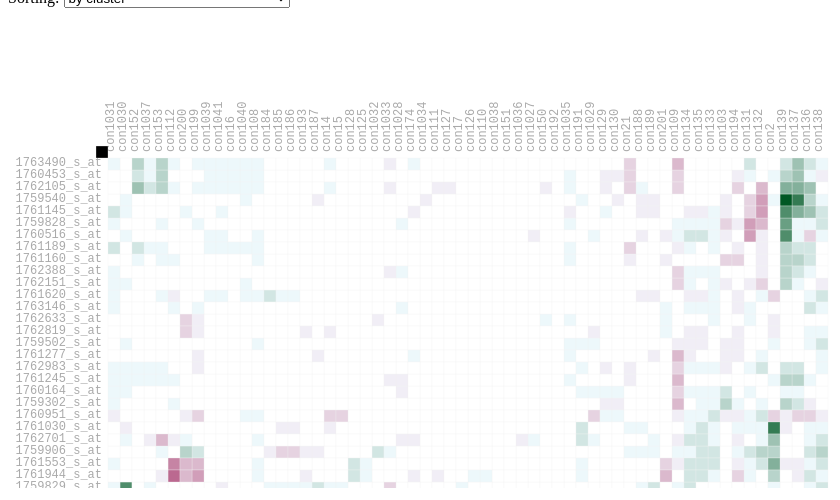
D3 v3 page, settled after 360 driven frames (6 s of simulated time); the page loaded 1 data file(s).


    var margin = {top: 150, right: 10, bottom: 50, left: 100},
            cellSize = 12;
    col_number = 60;
    row_number = 50;
    width = cellSize * col_number, // - margin.left - margin.right,
            height = cellSize * row_number , // - margin.top - margin.bottom,
        //gridSize = Math.floor(width / 24),
            legendElementWidth = cellSize * 2.5,
            colorBuckets = 21,
            colors = ['#005824', '#1A693B', '#347B53', '#4F8D6B', '#699F83', '#83B09B', '#9EC2B3', '#B8D4CB', '#D2E6E3', '#EDF8FB', '#FFFFFF', '#F1EEF6', '#E6D3E1', '#DBB9CD', '#D19EB9', '#C684A4', '#BB6990', '#B14F7C', '#A63467', '#9B1A53', '#91003F'];
    hcrow = [49, 11, 30, 4, 18, 6, 12, 20, 19, 33, 32, 26, 44, 35, 38, 3, 23, 41, 22, 10, 2, 15, 16, 36, 8, 25, 29, 7, 27, 34, 48, 31, 45, 43, 14, 9, 39, 1, 37, 47, 42, 21, 40, 5, 28, 46, 50, 17, 24, 13], // change to gene name or probe id
            hccol = [6, 5, 41, 12, 42, 21, 58, 56, 14, 16, 43, 15, 17, 46, 47, 48, 54, 49, 37, 38, 25, 22, 7, 8, 2, 45, 9, 20, 24, 44, 23, 19, 13, 40, 11, 1, 39, 53, 10, 52, 3, 26, 27, 60, 50, 51, 59, 18, 31, 32, 30, 4, 55, 28, 29, 57, 36, 34, 33, 35], // change to gene name or probe id
            rowLabel = ['1759080_s_at', '1759302_s_at', '1759502_s_at', '1759540_s_at', '1759781_s_at', '1759828_s_at', '1759829_s_at', '1759906_s_at', '1760088_s_at', '1760164_s_at', '1760453_s_at', '1760516_s_at', '1760594_s_at', '1760894_s_at', '1760951_s_at', '1761030_s_at', '1761128_at', '1761145_s_at', '1761160_s_at', '1761189_s_at', '1761222_s_at', '1761245_s_at', '1761277_s_at', '1761434_s_at', '1761553_s_at', '1761620_s_at', '1761873_s_at', '1761884_s_at', '1761944_s_at', '1762105_s_at', '1762118_s_at', '1762151_s_at', '1762388_s_at', '1762401_s_at', '1762633_s_at', '1762701_s_at', '1762787_s_at', '1762819_s_at', '1762880_s_at', '1762945_s_at', '1762983_s_at', '1763132_s_at', '1763138_s_at', '1763146_s_at', '1763198_s_at', '1763383_at', '1763410_s_at', '1763426_s_at', '1763490_s_at', '1763491_s_at'], // change to gene name or probe id
            colLabel = ['con1027', 'con1028', 'con1029', 'con103', 'con1030', 'con1031', 'con1032', 'con1033', 'con1034', 'con1035', 'con1036', 'con1037', 'con1038', 'con1039', 'con1040', 'con1041', 'con108', 'con109', 'con110', 'con111', 'con112', 'con125', 'con126', 'con127', 'con128', 'con129', 'con130', 'con131', 'con132', 'con133', 'con134', 'con135', 'con136', 'con137', 'con138', 'con139', 'con14', 'con15', 'con150', 'con151', 'con152', 'con153', 'con16', 'con17', 'con174', 'con184', 'con185', 'con186', 'con187', 'con188', 'con189', 'con191', 'con192', 'con193', 'con194', 'con199', 'con2', 'con200', 'con201', 'con21']; // change to contrast name

    d3.tsv("data_heatmap.tsv",
            function (d) {
                return {
                    row: +d.row_idx,
                    col: +d.col_idx,
                    value: +d.log2ratio
                };
            },
            function (error, data) {
                var colorScale = d3.scale.quantile()
                        .domain([-10, 0, 10])
                        .range(colors);

                var svg = d3.select("#chart").append("svg")
                        .attr("width", width + margin.left + margin.right)
                        .attr("height", height + margin.top + margin.bottom)
                        .append("g")
                        .attr("transform", "translate(" + margin.left + "," + margin.top + ")")
                        ;
                var rowSortOrder = false;
                var colSortOrder = false;
                var rowLabels = svg.append("g")
                        .selectAll(".rowLabelg")
                        .data(rowLabel)
                        .enter()
                        .append("text")
                        .text(function (d) {
                            return d;
                        })
                        .attr("x", 0)
                        .attr("y", function (d, i) {
                            return hcrow.indexOf(i + 1) * cellSize;
                        })
                        .style("text-anchor", "end")
                        .attr("transform", "translate(-6," + cellSize / 1.5 + ")")
                        .attr("class", function (d, i) {
                            return "rowLabel mono r" + i;
                        })
                        .on("mouseover", function (d) {
                            d3.select(this).classed("text-hover", true);
                        })
                        .on("mouseout", function (d) {
                            d3.select(this).classed("text-hover", false);
                        })
                        .on("click", function (d, i) {
                            rowSortOrder = !rowSortOrder;
                            sortbylabel("r", i, rowSortOrder);
                            d3.select("#order").property("selectedIndex", 4).node().focus();
                            ;
                        })
                        ;

                var colLabels = svg.append("g")
                        .selectAll(".colLabelg")
                        .data(colLabel)
                        .enter()
                        .append("text")
                        .text(function (d) {
                            return d;
                        })
                        .attr("x", 0)
                        .attr("y", function (d, i) {
                            return hccol.indexOf(i + 1) * cellSize;
                        })
                        .style("text-anchor", "left")
                        .attr("transform", "translate(" + cellSize / 2 + ",-6) rotate (-90)")
                        .attr("class", function (d, i) {
                            return "colLabel mono c" + i;
                        })
                        .on("mouseover", function (d) {
                            d3.select(this).classed("text-hover", true);
                        })
                        .on("mouseout", function (d) {
                            d3.select(this).classed("text-hover", false);
                        })
                        .on("click", function (d, i) {
                            colSortOrder = !colSortOrder;
                            sortbylabel("c", i, colSortOrder);
                            d3.select("#order").property("selectedIndex", 4).node().focus();
                            ;
                        })
                        ;

                var heatMap = svg.append("g").attr("class", "g3")
                        .selectAll(".cellg")
                        .data(data, function (d) {
                            return d.row + ":" + d.col;
                        })
                        .enter()
                        .append("rect")
                        .attr("x", function (d) {
                            return hccol.indexOf(d.col) * cellSize;
                        })
                        .attr("y", function (d) {
                            return hcrow.indexOf(d.row) * cellSize;
                        })
                        .attr("class", function (d) {
                            return "cell cell-border cr" + (d.row - 1) + " cc" + (d.col - 1);
                        })
                        .attr("width", cellSize)
                        .attr("height", cellSize)
                        .style("fill", function (d) {
                            return colorScale(d.value);
                        })
                        /* .on("click", function(d) {
                         var rowtext=d3.select(".r"+(d.row-1));
                         if(rowtext.classed("text-selected")==false){
                         rowtext.classed("text-selected",true);
                         }else{
                         rowtext.classed("text-selected",false);
                         }
                         })*/
                        .on("mouseover", function (d) {
                            //highlight text
                            d3.select(this).classed("cell-hover", true);
                            d3.selectAll(".rowLabel").classed("text-highlight", function (r, ri) {
                                return ri == (d.row - 1);
                            });
                            d3.selectAll(".colLabel").classed("text-highlight", function (c, ci) {
                                return ci == (d.col - 1);
                            });

                            //Update the tooltip position and value
                            d3.select("#tooltip")
                                    .style("left", (d3.event.pageX + 10) + "px")
                                    .style("top", (d3.event.pageY - 10) + "px")
                                    .select("#value")
                                    .text("lables:" + rowLabel[d.row - 1] + "," + colLabel[d.col - 1] + "\ndata:" + d.value + "\nrow-col-idx:" + d.col + "," + d.row + "\ncell-xy " + this.x.baseVal.value + ", " + this.y.baseVal.value);
                            //Show the tooltip
                            d3.select("#tooltip").classed("hidden", false);
                        })
                        .on("mouseout", function () {
                            d3.select(this).classed("cell-hover", false);
                            d3.selectAll(".rowLabel").classed("text-highlight", false);
                            d3.selectAll(".colLabel").classed("text-highlight", false);
                            d3.select("#tooltip").classed("hidden", true);
                        })
                        ;

                var legend = svg.selectAll(".legend")
                        .data([-10, -9, -8, -7, -6, -5, -4, -3, -2, -1, 0, 1, 2, 3, 4, 5, 6, 7, 8, 9, 10])
                        .enter().append("g")
                        .attr("class", "legend");

                legend.append("rect")
                        .attr("x", function (d, i) {
                            return legendElementWidth * i;
                        })
                        .attr("y", height + (cellSize * 2))
                        .attr("width", legendElementWidth)
                        .attr("height", cellSize)
                        .style("fill", function (d, i) {
                            return colors[i];
                        });

                legend.append("text")
                        .attr("class", "mono")
                        .text(function (d) {
                            return d;
                        })
                        .attr("width", legendElementWidth)
                        .attr("x", function (d, i) {
                            return legendElementWidth * i;
                        })
                        .attr("y", height + (cellSize * 4));

// Change ordering of cells

                function sortbylabel(rORc, i, sortOrder) {
                    var t = svg.transition().duration(3000);
                    var log2r = [];
                    var sorted; // sorted is zero-based index
                    d3.selectAll(".c" + rORc + i)
                            .filter(function (ce) {
                                log2r.push(ce.value);
                            })
                    ;
                    if (rORc == "r") { // sort log2ratio of a gene
                        sorted = d3.range(col_number).sort(function (a, b) {
                            if (sortOrder) {
                                return log2r[b] - log2r[a];
                            } else {
                                return log2r[a] - log2r[b];
                            }
                        });
                        t.selectAll(".cell")
                                .attr("x", function (d) {
                                    return sorted.indexOf(d.col - 1) * cellSize;
                                })
                        ;
                        t.selectAll(".colLabel")
                                .attr("y", function (d, i) {
                                    return sorted.indexOf(i) * cellSize;
                                })
                        ;
                    } else { // sort log2ratio of a contrast
                        sorted = d3.range(row_number).sort(function (a, b) {
                            if (sortOrder) {
                                return log2r[b] - log2r[a];
                            } else {
                                return log2r[a] - log2r[b];
                            }
                        });
                        t.selectAll(".cell")
                                .attr("y", function (d) {
                                    return sorted.indexOf(d.row - 1) * cellSize;
                                })
                        ;
                        t.selectAll(".rowLabel")
                                .attr("y", function (d, i) {
                                    return sorted.indexOf(i) * cellSize;
                                })
                        ;
                    }
                }

                d3.select("#order").on("change", function () {
                    order(this.value);
                });

                function order(value) {
                    if (value == "hclust") {
                        var t = svg.transition().duration(3000);
                        t.selectAll(".cell")
                                .attr("x", function (d) {
                                    return hccol.indexOf(d.col) * cellSize;
                                })
                                .attr("y", function (d) {
                                    return hcrow.indexOf(d.row) * cellSize;
                                })
                        ;

                        t.selectAll(".rowLabel")
                                .attr("y", function (d, i) {
                                    return hcrow.indexOf(i + 1) * cellSize;
                                })
                        ;

                        t.selectAll(".colLabel")
                                .attr("y", function (d, i) {
                                    return hccol.indexOf(i + 1) * cellSize;
                                })
                        ;

                    } else if (value == "probecontrast") {
                        var t = svg.transition().duration(3000);
                        t.selectAll(".cell")
                                .attr("x", function (d) {
                                    return (d.col - 1) * cellSize;
                                })
                                .attr("y", function (d) {
                                    return (d.row - 1) * cellSize;
                                })
                        ;

                        t.selectAll(".rowLabel")
                                .attr("y", function (d, i) {
                                    return i * cellSize;
                                })
                        ;

                        t.selectAll(".colLabel")
                                .attr("y", function (d, i) {
                                    return i * cellSize;
                                })
                        ;

                    } else if (value == "probe") {
                        var t = svg.transition().duration(3000);
                        t.selectAll(".cell")
                                .attr("y", function (d) {
                                    return (d.row - 1) * cellSize;
                                })
                        ;

                        t.selectAll(".rowLabel")
                                .attr("y", function (d, i) {
                                    return i * cellSize;
                                })
                        ;
                    } else if (value == "contrast") {
                        var t = svg.transition().duration(3000);
                        t.selectAll(".cell")
                                .attr("x", function (d) {
                                    return (d.col - 1) * cellSize;
                                })
                        ;
                        t.selectAll(".colLabel")
                                .attr("y", function (d, i) {
                                    return i * cellSize;
                                })
                        ;
                    }
                }

                //
                var sa = d3.select(".g3")
                        .on("mousedown", function () {
                            if (!d3.event.altKey) {
                                d3.selectAll(".cell-selected").classed("cell-selected", false);
                                d3.selectAll(".rowLabel").classed("text-selected", false);
                                d3.selectAll(".colLabel").classed("text-selected", false);
                            }
                            var p = d3.mouse(this);
                            sa.append("rect")
                                    .attr({
                                        rx: 0,
                                        ry: 0,
                                        class: "selection",
                                        x: p[0],
                                        y: p[1],
                                        width: 1,
                                        height: 1
                                    })
                        })
                        .on("mousemove", function () {
                            var s = sa.select("rect.selection");

                            if (!s.empty()) {
                                var p = d3.mouse(this),
                                        d = {
                                            x: parseInt(s.attr("x"), 10),
                                            y: parseInt(s.attr("y"), 10),
                                            width: parseInt(s.attr("width"), 10),
                                            height: parseInt(s.attr("height"), 10)
                                        },
                                        move = {
                                            x: p[0] - d.x,
                                            y: p[1] - d.y
                                        }
                                        ;

                                if (move.x < 1 || (move.x * 2 < d.width)) {
                                    d.x = p[0];
                                    d.width -= move.x;
                                } else {
                                    d.width = move.x;
                                }

                                if (move.y < 1 || (move.y * 2 < d.height)) {
                                    d.y = p[1];
                                    d.height -= move.y;
                                } else {
                                    d.height = move.y;
                                }
                                s.attr(d);

                                // deselect all temporary selected state objects
                                d3.selectAll('.cell-selection.cell-selected').classed("cell-selected", false);
                                d3.selectAll(".text-selection.text-selected").classed("text-selected", false);

                                d3.selectAll('.cell').filter(function (cell_d, i) {
                                    if (
                                            !d3.select(this).classed("cell-selected") &&
                                                // inner circle inside selection frame
                                            (this.x.baseVal.value) + cellSize >= d.x && (this.x.baseVal.value) <= d.x + d.width &&
                                            (this.y.baseVal.value) + cellSize >= d.y && (this.y.baseVal.value) <= d.y + d.height
                                    ) {

                                        d3.select(this)
                                                .classed("cell-selection", true)
                                                .classed("cell-selected", true);

                                        d3.select(".r" + (cell_d.row - 1))
                                                .classed("text-selection", true)
                                                .classed("text-selected", true);

                                        d3.select(".c" + (cell_d.col - 1))
                                                .classed("text-selection", true)
                                                .classed("text-selected", true);
                                    }
                                });
                            }
                        })
                        .on("mouseup", function () {
                            // remove selection frame
                            sa.selectAll("rect.selection").remove();

                            // remove temporary selection marker class
                            d3.selectAll('.cell-selection').classed("cell-selection", false);
                            d3.selectAll(".text-selection").classed("text-selection", false);
                        })
                        .on("mouseout", function () {
                            if (d3.event.relatedTarget.tagName == 'html') {
                                // remove selection frame
                                sa.selectAll("rect.selection").remove();
                                // remove temporary selection marker class
                                d3.selectAll('.cell-selection').classed("cell-selection", false);
                                d3.selectAll(".rowLabel").classed("text-selected", false);
                                d3.selectAll(".colLabel").classed("text-selected", false);
                            }
                        })
                        ;
            });


### data: data_heatmap.tsv
row_idx	col_idx	log2ratio
1   1	0
2	1	0
3	1	0
4	1	0
5	1	0
6	1	0
7	1	0
8	1	0
9	1	0
10	1	0
11	1	0
12	1	1
13	1	0
14	1	0
15	1	0
16	1	0
17	1	0
18	1	0
19	1	0
20	1	0
21	1	0
22	1	0
23	1	0
24	1	0
25	1	0
26	1	0
27	1	0
28	1	1
29	1	0
30	1	0
31	1	0
32	1	0
33	1	0
34	1	0
35	1	0
36	1	-1
37	1	0
38	1	0
39	1	0
40	1	0
41	1	0
42	1	0
43	1	0
44	1	0
45	1	0
46	1	0
47	1	0
48	1	0
49	1	0
50	1	0
1	2	0
2	2	0
3	2	0
4	2	0
5	2	0
6	2	-1
7	2	0
8	2	0
9	2	0
10	2	1
... 2,940 more rows